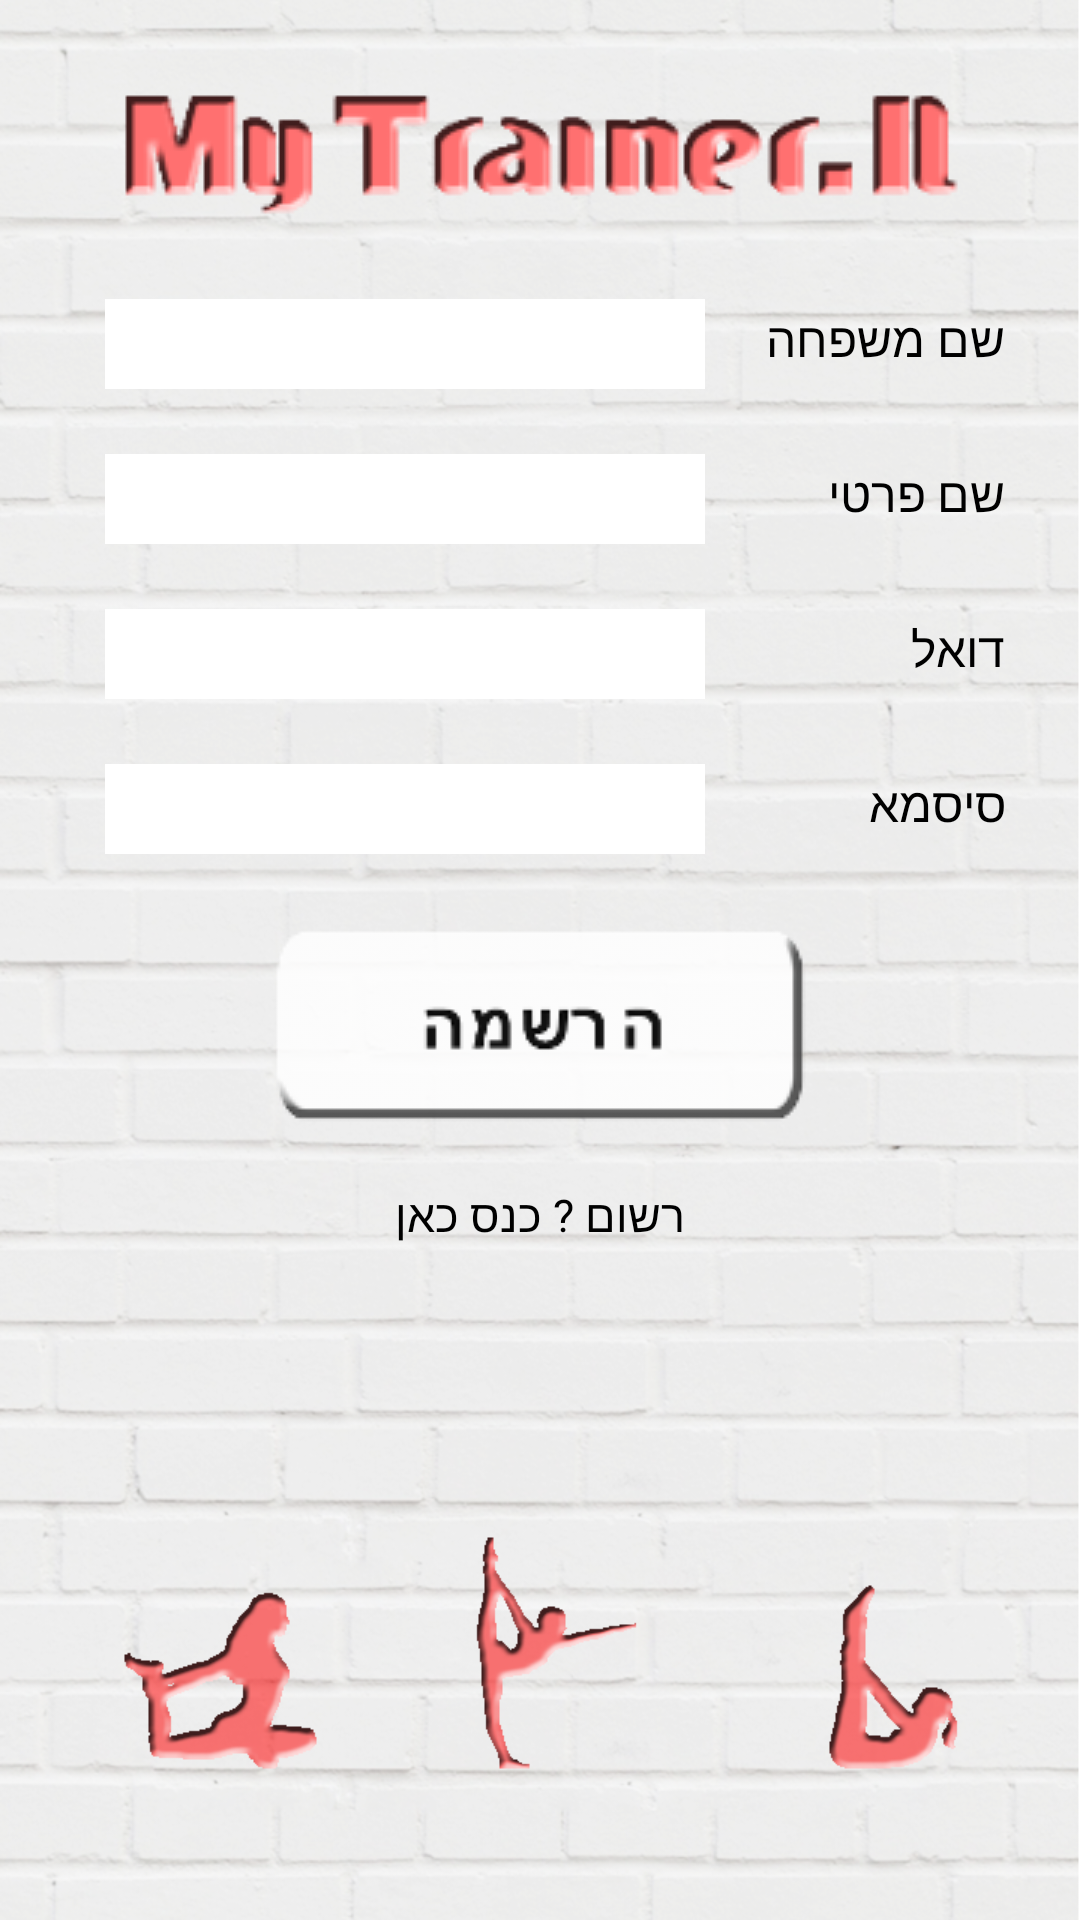

This screen was rendered from an Android layout file. Write that file and the resources it references.
<!-- AndroidManifest.xml: application theme AppTheme -->
<!-- res/layout/register_activity.xml -->
<?xml version="1.0" encoding="utf-8"?>
<RelativeLayout xmlns:android="http://schemas.android.com/apk/res/android"
  android:layout_width="fill_parent"
  android:layout_height="fill_parent"
  android:fillViewport="true"
  android:background="@drawable/background">

	<ImageView android:id="@+id/logo"
	    android:src="@drawable/logo"
		android:layout_width="wrap_content"
		android:layout_height="wrap_content"
		android:contentDescription="@string/logo"
		android:layout_marginTop="30dp"
		android:layout_centerHorizontal="true"/>
  	<TextView android:id="@+id/text_view_last_name"
  	    android:layout_width="wrap_content"
  	    android:layout_height="wrap_content"
  	    android:layout_marginTop="30dp"
  	    android:layout_marginRight="25dp"
  	    android:layout_alignParentRight="true"
  	    android:layout_below="@id/logo"
  		android:textColor="@color/black"
  		android:text="@string/last_name"
  		android:textSize="16sp" />
  	<EditText android:id="@+id/edit_text_last_name"
  	    android:layout_width="200dp"
  		android:layout_height="30dp"
  		android:layout_marginLeft="35dp"
  		android:layout_alignBaseline="@id/text_view_last_name"
  		android:inputType="text"
  		android:background="@color/white"
  		android:singleLine="true" />
  	<TextView android:id="@+id/text_view_first_name"
  	    android:layout_width="wrap_content"
  		android:layout_height="wrap_content"
		android:layout_alignRight="@id/text_view_last_name"
  		android:layout_below="@id/text_view_last_name"
  		android:layout_marginTop="30dp"
  		android:textColor="@color/black"
  		android:text="@string/first_name"
  		android:textSize="16sp" />
  	<EditText android:id="@+id/edit_text_first_name"
  	    android:layout_width="200dp"
  		android:layout_height="30dp"
  		android:layout_alignLeft="@id/edit_text_last_name"
  		android:layout_alignBaseline="@id/text_view_first_name"
  		android:singleLine="true"
  		android:background="@color/white"
  		android:inputType="text" />
  	<TextView android:id="@+id/text_view_email"
  	    android:layout_width="wrap_content"
  	    android:layout_height="wrap_content"
  	    android:layout_alignRight="@id/text_view_first_name"
  	    android:layout_marginTop="30dp"
  	    android:layout_below="@id/text_view_first_name"
  		android:textColor="@color/black"
  		android:text="@string/email"
  		android:textSize="16sp" />
  	<EditText android:id="@+id/edit_text_email"
  	    android:layout_width="200dp"
  		android:layout_height="30dp"
  		android:layout_alignLeft="@id/edit_text_last_name"
  		android:layout_alignBaseline="@id/text_view_email"
  		android:inputType="textEmailAddress"
  		android:background="@color/white"
  		android:singleLine="true" />
  	<TextView android:id="@+id/text_view_password"
  	    android:layout_width="wrap_content"
  		android:layout_height="wrap_content"
		android:layout_alignRight="@id/text_view_last_name"
  		android:layout_below="@id/text_view_email"
  		android:layout_marginTop="30dp"
  		android:textColor="@color/black"
  		android:text="@string/password"
  		android:textSize="16sp" />
  	<EditText android:id="@+id/edit_text_password"
  	    android:layout_width="200dp"
  		android:layout_height="30dp"
  		android:layout_alignLeft="@id/edit_text_last_name"
  		android:layout_alignBaseline="@id/text_view_password"
  		android:singleLine="true"
  		android:background="@color/white"
  		android:inputType="textPassword" />  	
  <ImageButton android:id="@+id/image_button_register" 
  		android:layout_width="wrap_content"
  		android:layout_height="wrap_content"
  		android:layout_centerInParent="true"
  		android:layout_below="@id/text_view_password"
  		android:layout_marginTop="30dp"
  		android:src="@drawable/register_btn"
  		android:background="@null"
  		android:contentDescription="@string/login"/>
  <TextView android:id="@+id/text_view_link_to_login" 
  		android:layout_width="wrap_content"
  		android:layout_height="wrap_content"
  		android:layout_marginTop="20dp"
  		android:layout_below="@id/image_button_register"
  		android:layout_centerInParent="true"
  		android:text="@string/link_to_login"
  		android:textSize="15sp"
  		android:textColor="@color/black"/>

</RelativeLayout>
<!-- resources referenced by this layout -->
<resources>
  <!-- drawable background: png bitmap (drawable, 733832 bytes) -->
  <!-- drawable logo: png bitmap (drawable, 8257 bytes) -->
  <!-- drawable register_btn: png bitmap (drawable, 2623 bytes) -->
  <string name="email">דוא\u200e"\u200eל</string>
  <string name="first_name">שם פרטי</string>
  <string name="last_name">שם משפחה</string>
  <string name="link_to_login">רשום \u200e?\u200e כנס כאן</string>
  <string name="login">כניסה</string>
  <string name="logo">לוגו</string>
  <string name="password">סיסמא</string>
  <style name="AppTheme" parent="AppBaseTheme">
  	    <item name="android:windowNoTitle">true</item>
      </style>
  <style name="AppBaseTheme" parent="android:Theme">
          
      </style>
  <!-- not gathered from this repository: default colours our renderer supplied (Android Studio template values) -->
  <color name="black">#FF000000</color>
  <color name="white">#FFFFFFFF</color>
</resources>
